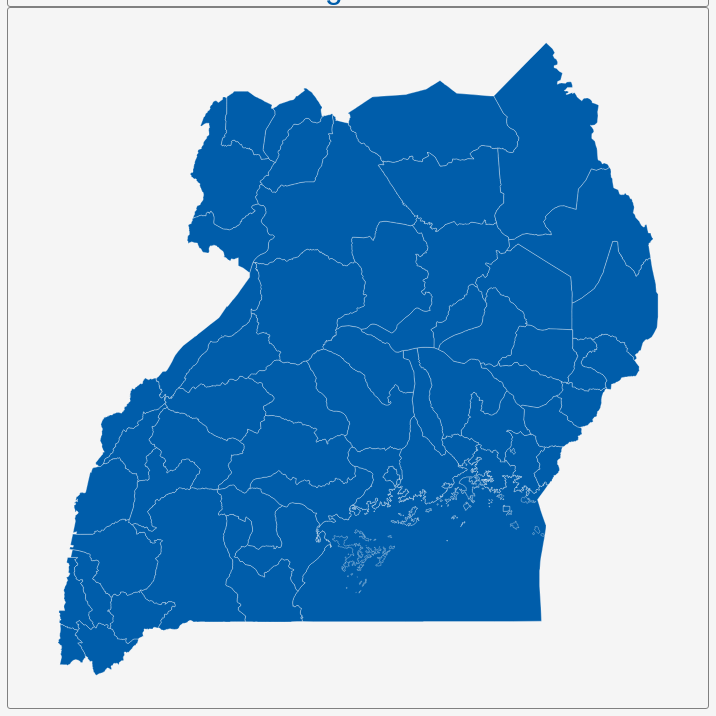
D3 v3 page, settled after 360 driven frames (6 s of simulated time); the page loaded 1 data file(s).


        var dim = 700;
        const center = {
            "lng": 32.2859,
            "lat": 1.3872
        };
        var scale = 7038;

        var title = document.getElementById('title');
        title.style.width = dim;
        title.style.marginLeft = "calc(50% - " + (dim / 2) + "px)";
        var map = document.getElementById('map')
        map.style.width = dim;
        map.style.marginLeft = "calc(50% - " + (dim / 2) + "px)";

        var tooltip = d3
            .select("#map")
            .append("div")
            .attr("class", "tooltip")
            .attr("opacity", 0);
        var width = dim,
            height = dim;

        var svg = d3.select("#map")
            .append("svg")
            .attr("width", width)
            .attr("height", height);

        scale = scale * .9;// to give 5% padding on each side
        var projection = d3.geo.mercator()
            .center([center.lng, center.lat])
            .scale(scale)
            .translate([width / 2, height / 2]);
        var geoPath = d3.geo.path()
            .projection(projection);

        var g = svg.append("g");
        d3.json("geosource.json", function (json) {
            g.selectAll("path")
                .data(json.features)
                .enter()
                .append("path")
                .attr("d", geoPath)
                .attr("class", "polygon")
                .on("mouseover", mouseover)
                .on("mouseout", mouseout)
                .on("mousemove", mousemove);

            svg.call(d3.behavior.zoom().on("zoom", () => {
                g.attr("transform", "translate(" + d3.event.translate.join(",") + ")scale(" + d3.event.scale + ")");
            }));
        });
        function mouseover(d) {
            d3.select(this).attr("class", "hover");
            tooltip.style("opacity", 0.9);
            tooltip.html((d.properties.NAME_1 && "<b>" + d.properties.NAME_1 + "</b><br>" || '') +
                (d.properties.ENGTYPE_1 && d.properties.ENGTYPE_1));
        }
        function mouseout(d) {
            d3.select(this).attr("class", "polygon");
            tooltip.style("opacity", 0);
        }
        function mousemove(d) {
            tooltip.style({
                left: function () {
                    if (d3.event.pageX > 800) {
                        return d3.event.pageX - 180 + "px";
                    } else {
                        return d3.event.pageX + 23 + "px";
                    }
                },
                top: d3.event.pageY - 20 + "px",
            });
        }
    

### data: geosource.json
{
 "type": "FeatureCollection",
 "features": [
  {
   "type": "Feature",
   "geometry": {
    "type": "Polygon",
    "coordinates": "[... 1 items]"
   },
   "properties": {
    "GID_0": "UGA",
    "NAME_0": "Uganda",
    "GID_1": "UGA.1_1",
    "NAME_1": "Adjumani",
    "VARNAME_1": "",
    "NL_NAME_1": "",
    "TYPE_1": "District",
    "ENGTYPE_1": "District",
    "CC_1": "30",
    "HASC_1": "UG.AD"
   }
  },
  {
   "type": "Feature",
   "geometry": {
    "type": "Polygon",
    "coordinates": "[... 1 items]"
   },
   "properties": {
    "GID_0": "UGA",
    "NAME_0": "Uganda",
    "GID_1": "UGA.2_1",
    "NAME_1": "Apac",
    "VARNAME_1": "",
    "NL_NAME_1": "",
    "TYPE_1": "District",
    "ENGTYPE_1": "District",
    "CC_1": "30",
    "HASC_1": "UG.AC"
   }
  },
  {
   "type": "Feature",
   "geometry": {
    "type": "Polygon",
    "coordinates": "[... 1 items]"
   },
   "properties": {
    "GID_0": "UGA",
    "NAME_0": "Uganda",
    "GID_1": "UGA.3_1",
    "NAME_1": "Arua",
    "VARNAME_1": "",
    "NL_NAME_1": "",
    "TYPE_1": "District",
    "ENGTYPE_1": "District",
    "CC_1": "30",
    "HASC_1": "UG.AW"
   }
  },
  {
   "type": "Feature",
   "geometry": {
    "type": "MultiPolygon",
    "coordinates": "[... 11 items]"
   },
   "properties": {
    "GID_0": "UGA",
    "NAME_0": "Uganda",
    "GID_1": "UGA.4_1",
    "NAME_1": "Bugiri",
    "VARNAME_1": "",
    "NL_NAME_1": "",
    "TYPE_1": "District",
    "ENGTYPE_1": "District",
    "CC_1": "20",
    "HASC_1": "UG.BG"
   }
  },
  {
   "type": "Feature",
   "geometry": {
    "type": "Polygon",
    "coordinates": "[... 1 items]"
   },
   "properties": {
    "GID_0": "UGA",
    "NAME_0": "Uganda",
    "GID_1": "UGA.5_1",
    "NAME_1": "Bundibugyo",
    "VARNAME_1": "",
    "NL_NAME_1": "",
    "TYPE_1": "District",
    "ENGTYPE_1": "District",
    "CC_1": "40",
    "HASC_1": "UG.BN"
   }
  },
  {
   "type": "Feature",
   "geometry": {
    "type": "Polygon",
    "coordinates": "[... 1 items]"
   },
   "properties": {
    "GID_0": "UGA",
    "NAME_0": "Uganda",
    "GID_1": "UGA.6_1",
    "NAME_1": "Bushenyi",
    "VARNAME_1": "",
    "NL_NAME_1": "",
    "TYPE_1": "District",
    "ENGTYPE_1": "District",
    "CC_1": "11",
    "HASC_1": "UG.BS"
   }
  },
  {
   "type": "Feature",
   "geometry": {
    "type": "Polygon",
    "coordinates": "[... 1 items]"
   },
   "properties": {
    "GID_0": "UGA",
    "NAME_0": "Uganda",
    "GID_1": "UGA.7_1",
    "NAME_1": "Busia",
    "VARNAME_1": "",
    "NL_NAME_1": "",
    "TYPE_1": "District",
    "ENGTYPE_1": "District",
    "CC_1": "20",
    "HASC_1": "UG.BU"
   }
  },
  {
   "type": "Feature",
   "geometry": {
    "type": "Polygon",
    "coordinates": "[... 1 items]"
   },
   "properties": {
    "GID_0": "UGA",
    "NAME_0": "Uganda",
    "GID_1": "UGA.8_1",
    "NAME_1": "Gulu",
    "VARNAME_1": "",
    "NL_NAME_1": "",
    "TYPE_1": "District",
    "ENGTYPE_1": "District",
    "CC_1": "30",
    "HASC_1": "UG.GL"
   }
  },
  "... 50 more items"
 ]
}